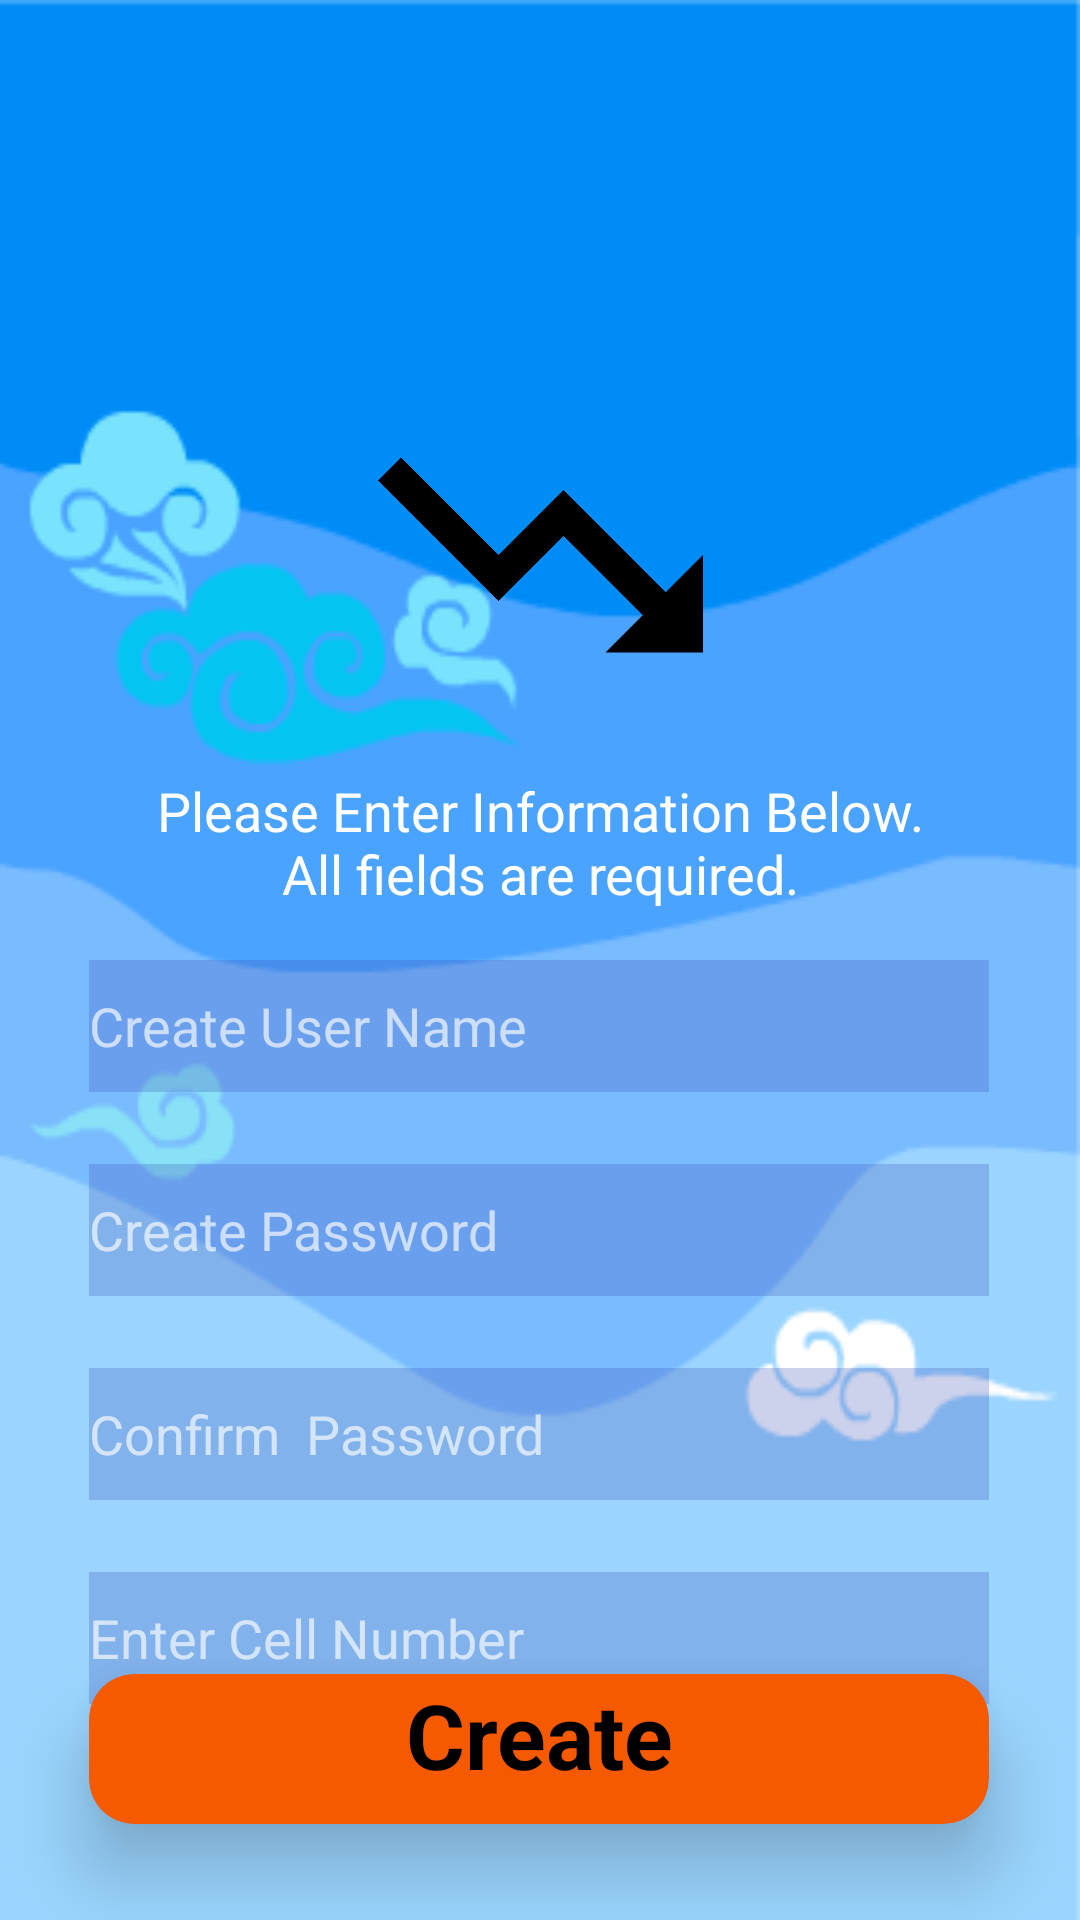

Reconstruct the res/layout file that produces this screen, plus the resources it refers to.
<!-- AndroidManifest.xml: application theme AppTheme -->
<!-- res/layout/activity_create_account.xml -->
<?xml version="1.0" encoding="utf-8"?>
<androidx.constraintlayout.widget.ConstraintLayout xmlns:android="http://schemas.android.com/apk/res/android"
    xmlns:app="http://schemas.android.com/apk/res-auto"
    xmlns:tools="http://schemas.android.com/tools"
    android:layout_width="match_parent"
    android:layout_height="match_parent"
    android:background="@drawable/finalappbackground"
    tools:context=".CreateAccount">

    <EditText
        android:id="@+id/createConfPassword"
        android:layout_width="300dp"
        android:layout_height="44dp"
        android:layout_marginTop="24dp"
        android:background="#433F51B5"
        android:drawableLeft="@drawable/ic_action_user"
        android:ems="10"
        android:hint="Confirm  Password"
        android:inputType="textPersonName"
        android:shadowColor="#FDE0E0"
        android:textColor="#F44336"
        android:textColorHint="#A8FFFFFF"
        app:layout_constraintEnd_toEndOf="parent"
        app:layout_constraintHorizontal_bias="0.495"
        app:layout_constraintStart_toStartOf="parent"
        app:layout_constraintTop_toBottomOf="@+id/createUserPassword" />

    <TextView
        android:id="@+id/textView6"
        android:layout_width="259dp"
        android:layout_height="44dp"
        android:layout_marginTop="8dp"
        android:text="Please Enter Information Below.  All fields are required."
        android:textAlignment="center"
        android:textColor="#FFFFFF"
        android:textSize="18sp"
        app:layout_constraintEnd_toEndOf="parent"
        app:layout_constraintStart_toStartOf="parent"
        app:layout_constraintTop_toBottomOf="@+id/imageLogo" />

    <ImageView
        android:id="@+id/imageLogo"
        android:layout_width="309dp"
        android:layout_height="130dp"
        android:layout_marginTop="120dp"
        app:layout_constraintEnd_toEndOf="parent"
        app:layout_constraintStart_toStartOf="parent"
        app:layout_constraintTop_toTopOf="parent"
        app:srcCompat="@drawable/logo" />

    <EditText
        android:id="@+id/createUserPassword"
        android:layout_width="300dp"
        android:layout_height="44dp"
        android:layout_marginTop="24dp"
        android:background="#433F51B5"
        android:drawableLeft="@drawable/ic_action_user"
        android:ems="10"
        android:hint="Create Password"
        android:inputType="textPersonName"
        android:shadowColor="#FDE0E0"
        android:textColor="#F44336"
        android:textColorHint="#A8FFFFFF"
        app:layout_constraintEnd_toEndOf="parent"
        app:layout_constraintHorizontal_bias="0.495"
        app:layout_constraintStart_toStartOf="parent"
        app:layout_constraintTop_toBottomOf="@+id/createUserName" />

    <EditText
        android:id="@+id/createCellNumber"
        android:layout_width="300dp"
        android:layout_height="44dp"
        android:layout_marginTop="24dp"
        android:background="#433F51B5"
        android:drawableLeft="@drawable/ic_action_user"
        android:ems="10"
        android:hint="Enter Cell Number"
        android:inputType="textPersonName"
        android:shadowColor="#FDE0E0"
        android:textColor="#F44336"
        android:textColorHint="#A8FFFFFF"
        app:layout_constraintEnd_toEndOf="parent"
        app:layout_constraintHorizontal_bias="0.495"
        app:layout_constraintStart_toStartOf="parent"
        app:layout_constraintTop_toBottomOf="@+id/createConfPassword" />

    <EditText
        android:id="@+id/createUserName"
        android:layout_width="300dp"
        android:layout_height="44dp"
        android:layout_marginTop="320dp"
        android:background="#433F51B5"
        android:drawableLeft="@drawable/ic_action_user"
        android:ems="10"
        android:hint="Create User Name"
        android:inputType="textPersonName"
        android:shadowColor="#FDE0E0"
        android:textColor="#F44336"
        android:textColorHint="#A8FFFFFF"
        app:layout_constraintEnd_toEndOf="parent"
        app:layout_constraintHorizontal_bias="0.495"
        app:layout_constraintStart_toStartOf="parent"
        app:layout_constraintTop_toTopOf="parent" />

    <androidx.cardview.widget.CardView
        android:id="@+id/CreateLoginSubmit"
        android:layout_width="300dp"
        android:layout_height="50dp"
        android:layout_marginBottom="32dp"
        app:cardBackgroundColor="@color/colorAccent"
        app:cardCornerRadius="15dp"
        app:cardElevation="15dp"
        app:layout_constraintBottom_toBottomOf="parent"
        app:layout_constraintEnd_toEndOf="parent"
        app:layout_constraintHorizontal_bias="0.495"
        app:layout_constraintStart_toStartOf="parent">

        <RelativeLayout
            android:layout_width="match_parent"
            android:layout_height="match_parent">

            <TextView
                android:id="@+id/CreateLoginSubmitText"
                android:layout_width="match_parent"
                android:layout_height="match_parent"
                android:layout_alignParentStart="true"
                android:layout_alignParentTop="true"
                android:layout_alignParentEnd="true"
                android:layout_alignParentBottom="true"
                android:layout_marginStart="0dp"
                android:layout_marginTop="0dp"
                android:layout_marginEnd="0dp"
                android:layout_marginBottom="0dp"
                android:text="Create"
                android:textAlignment="center"
                android:textColor="@color/colorPrimary"
                android:textSize="30sp"
                android:textStyle="bold" />
        </RelativeLayout>
    </androidx.cardview.widget.CardView>

</androidx.constraintlayout.widget.ConstraintLayout>
<!-- resources referenced by this layout -->
<resources>
  <color name="colorAccent">#F55A00</color>
  <color name="colorPrimary">#000000</color>
  <!-- drawable finalappbackground: png bitmap (drawable, 11872 bytes) -->
  <!-- drawable logo: png bitmap (drawable-v24, 11194 bytes) -->
  <style name="AppTheme" parent="Theme.AppCompat.Light.NoActionBar">
          
          <item name="colorPrimary">@color/colorPrimary</item>
          <item name="colorPrimaryDark">@color/colorPrimaryDark</item>
          <item name="colorAccent">@color/colorAccent</item>
      </style>
  <color name="colorPrimaryDark">#2185FF</color>
</resources>
